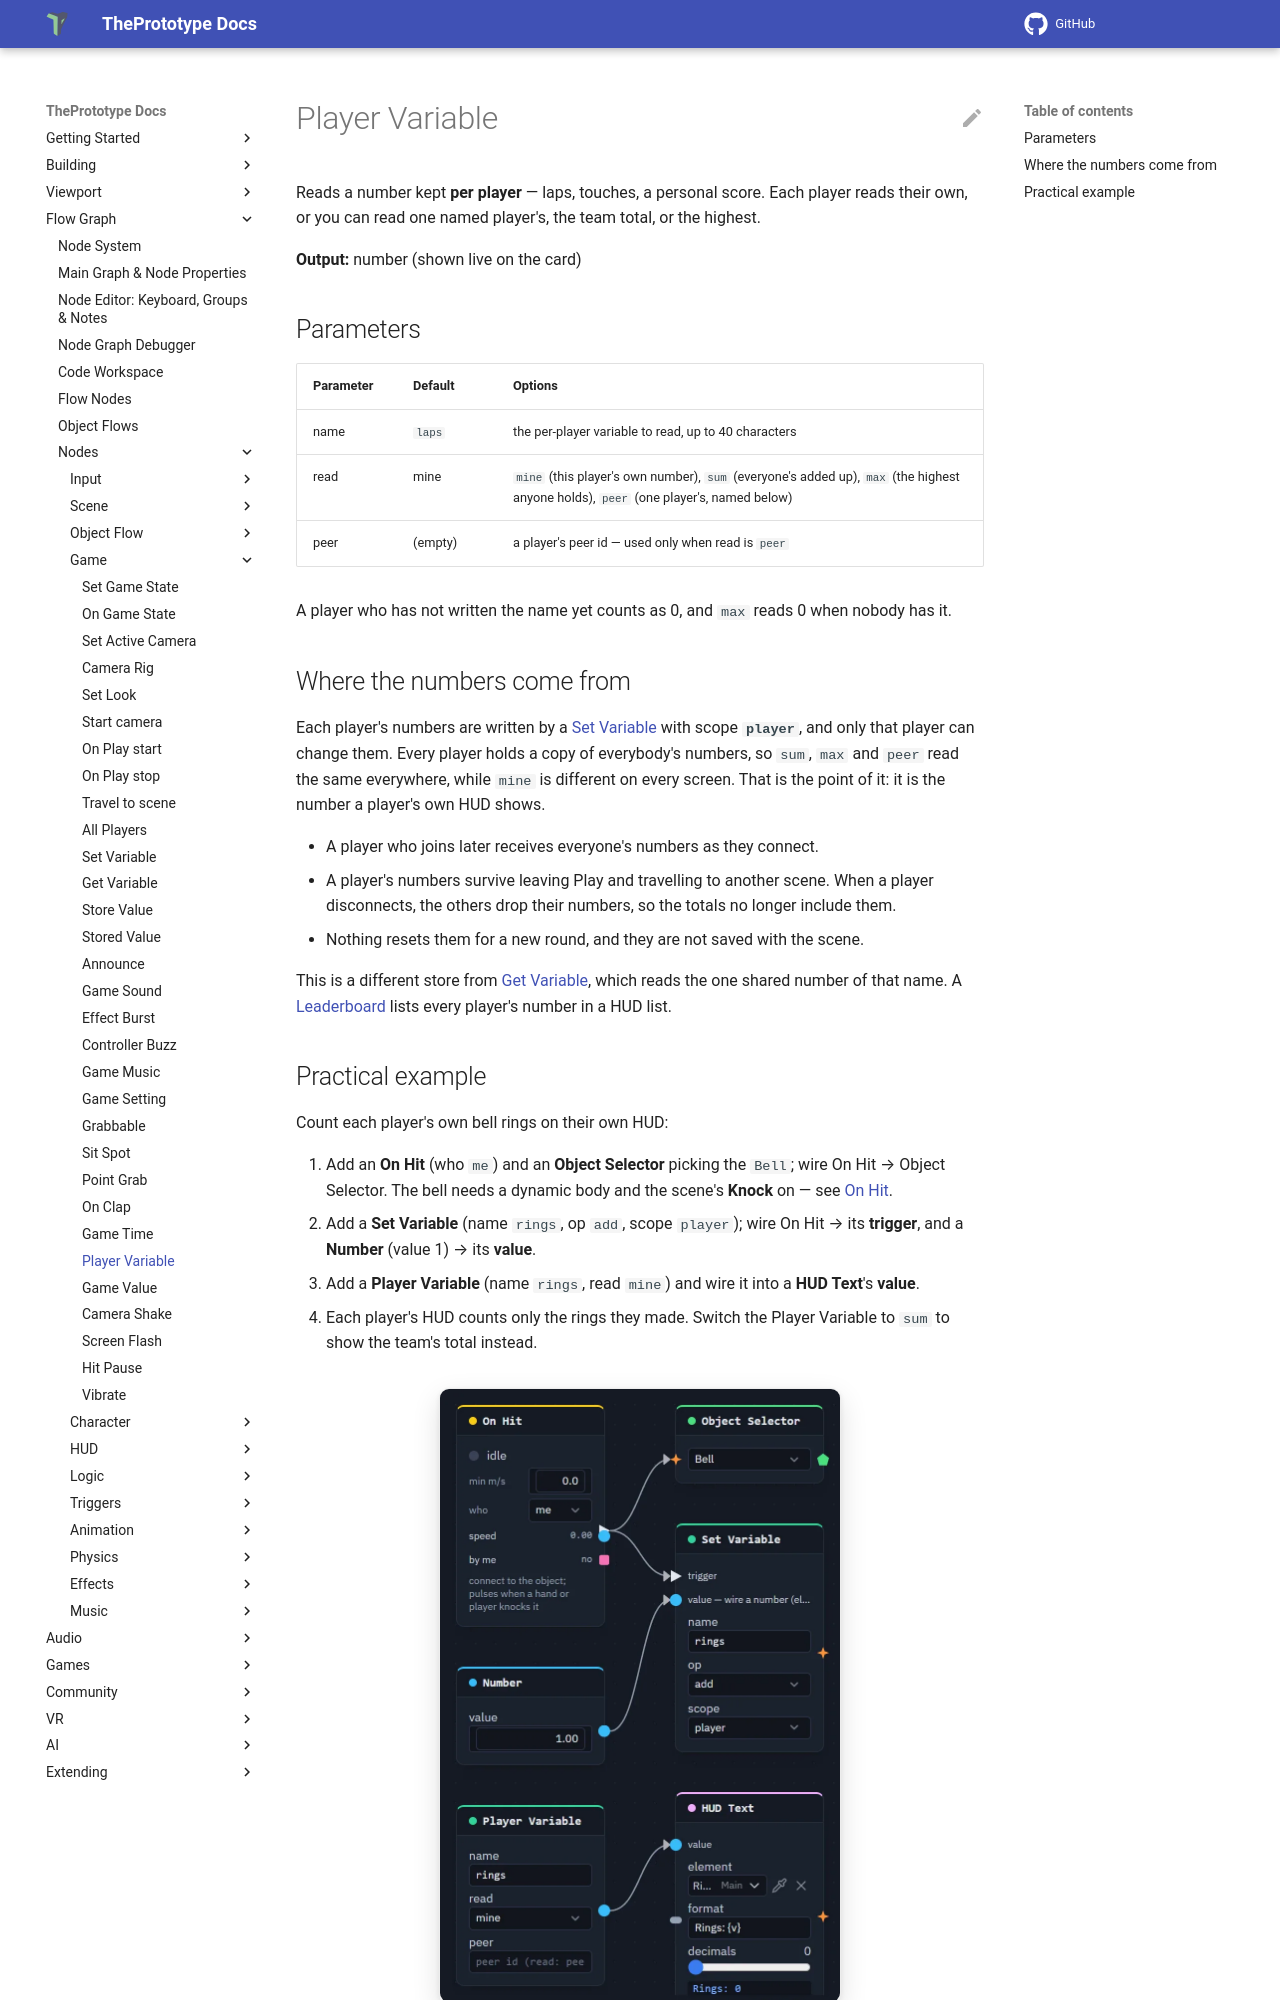

repository: theprototype-app/docs · page: nodes/peervariable/index.html · generator: mkdocs

# Player Variable

Reads a number kept **per player** — laps, touches, a personal score. Each player reads their
own, or you can read one named player's, the team total, or the highest.

**Output:** number (shown live on the card)

## Parameters

| Parameter | Default | Options |
|---|---|---|
| name | `laps` | the per-player variable to read, up to 40 characters |
| read | mine | `mine` (this player's own number), `sum` (everyone's added up), `max` (the highest anyone holds), `peer` (one player's, named below) |
| peer | (empty) | a player's peer id — used only when read is `peer` |

A player who has not written the name yet counts as 0, and `max` reads 0 when nobody has it.

## Where the numbers come from

Each player's numbers are written by a [Set Variable](setvariable.md) with scope **`player`**,
and only that player can change them. Every player holds a copy of everybody's numbers, so `sum`,
`max` and `peer` read the same everywhere, while `mine` is different on every screen. That is the
point of it: it is the number a player's own HUD shows.

- A player who joins later receives everyone's numbers as they connect.
- A player's numbers survive leaving Play and travelling to another scene. When a player
  disconnects, the others drop their numbers, so the totals no longer include them.
- Nothing resets them for a new round, and they are not saved with the scene.

This is a different store from [Get Variable](getvariable.md), which reads the one shared number
of that name. A [Leaderboard](leaderboard.md) lists every player's number in a HUD list.
